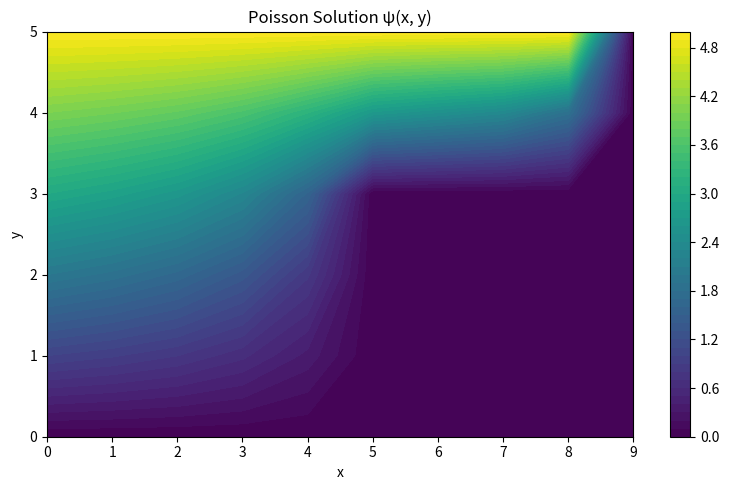
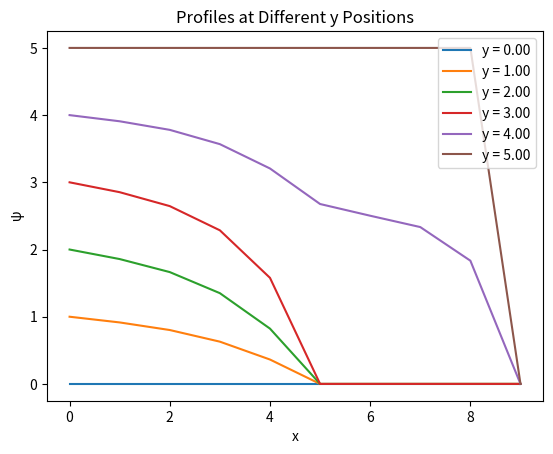
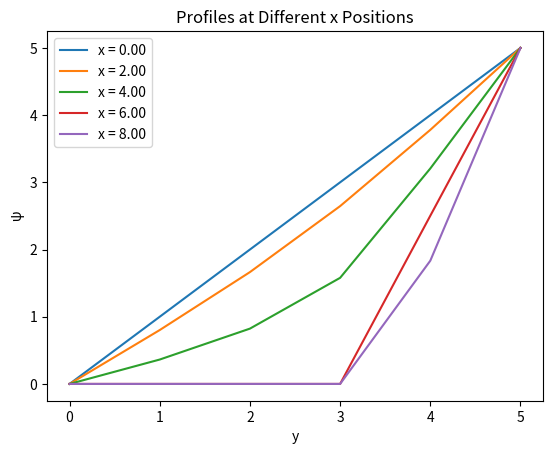

Write Python code to recreate these figures, in order.
import numpy as np
import scipy.sparse
import matplotlib.pyplot as plt

# ---- Parameters ----
Nx = 10
Ny = 6
h = 1.0
Q = 5

# ---- Solid mask (curb) ----
solid = np.zeros((Nx, Ny), dtype=bool)
for i in range(Nx):
    for j in range(Ny):
        if i >= 5 and j <= 3:
            solid[i,j] = True

# ---- Build Poisson matrix ----
def poisson_matrix(Nx, Ny, solid):
    Ntot = Nx*Ny
    A = scipy.sparse.lil_matrix((Ntot,Ntot))
    
    for i in range(Nx):
        for j in range(Ny):
            idx = i + j*Nx
            
            # Solid
            if solid[i,j]:
                A[idx, idx] = 1
                continue
            
            # Boundaries
            if i == 0:           # inlet
                A[idx, idx] = 1
            elif i == Nx-1:      # outlet (Neumann will be applied later in b)
                A[idx, idx] = 1
            elif j == 0:         # bottom wall
                A[idx, idx] = 1
            elif j == Ny-1:      # top wall
                A[idx, idx] = 1
            else:                # interior
                A[idx, idx] = -4
                A[idx, idx+1] = 1
                A[idx, idx-1] = 1
                A[idx, idx+Nx] = 1
                A[idx, idx-Nx] = 1
    return A.tocsr()

# ---- RHS vector ----
def rhs_vector(Nx, Ny, h, Q, solid):
    Ntot = Nx*Ny
    b = np.zeros(Ntot)
    
    for i in range(Nx):
        for j in range(Ny):
            idx = i + j*Nx
            y = j*h
            
            if solid[i,j]:
                b[idx] = 0
            elif i == 0:           # inlet
                b[idx] = Q * y / (h*(Ny-1))
            elif i == Nx-1:        # outlet (Neumann)
                b[idx] = 0
            elif j == 0:           # bottom
                b[idx] = 0
            elif j == Ny-1:        # top
                b[idx] = Q
            else:
                b[idx] = 0
    return b

# ---- Solve ----
A = poisson_matrix(Nx, Ny, solid)
b = rhs_vector(Nx, Ny, h, Q, solid)
psi = scipy.sparse.linalg.spsolve(A, b)
psi_grid = psi.reshape((Ny, Nx))  # [y, x] orientation

####### Plotting 
# Grid coordinates
x = np.linspace(0, (Nx - 1) , Nx)
y = np.linspace(0, (Ny - 1) , Ny)  
X, Y = np.meshgrid(x, y)  # 2D grid for plotting

# Contour plot of the solution
plt.figure(figsize=(8, 5))
cp = plt.contourf(X, Y, psi_grid, levels=50, cmap="viridis")
plt.colorbar(cp)
plt.title("Poisson Solution ψ(x, y)")
plt.xlabel("x")
plt.ylabel("y")
plt.tight_layout()
plt.show()

# Plot profiles along x (rows) at different y positions
plt.figure()
for j in range(0, Ny, max(1, Ny // 5)):
    plt.plot(x, psi_grid[j, :], label=f"y = {y[j]:.2f}")
plt.xlabel("x")
plt.ylabel("ψ")
plt.title("Profiles at Different y Positions")
plt.legend()
plt.show()

# Plot profiles along y (columns) at different x positions
plt.figure()
for i in range(0, Nx, max(1, Nx // 5)):
    plt.plot(y, psi_grid[:, i], label=f"x = {x[i]:.2f}")
plt.xlabel("y")
plt.ylabel("ψ")
plt.title("Profiles at Different x Positions")
plt.legend()
plt.show()
